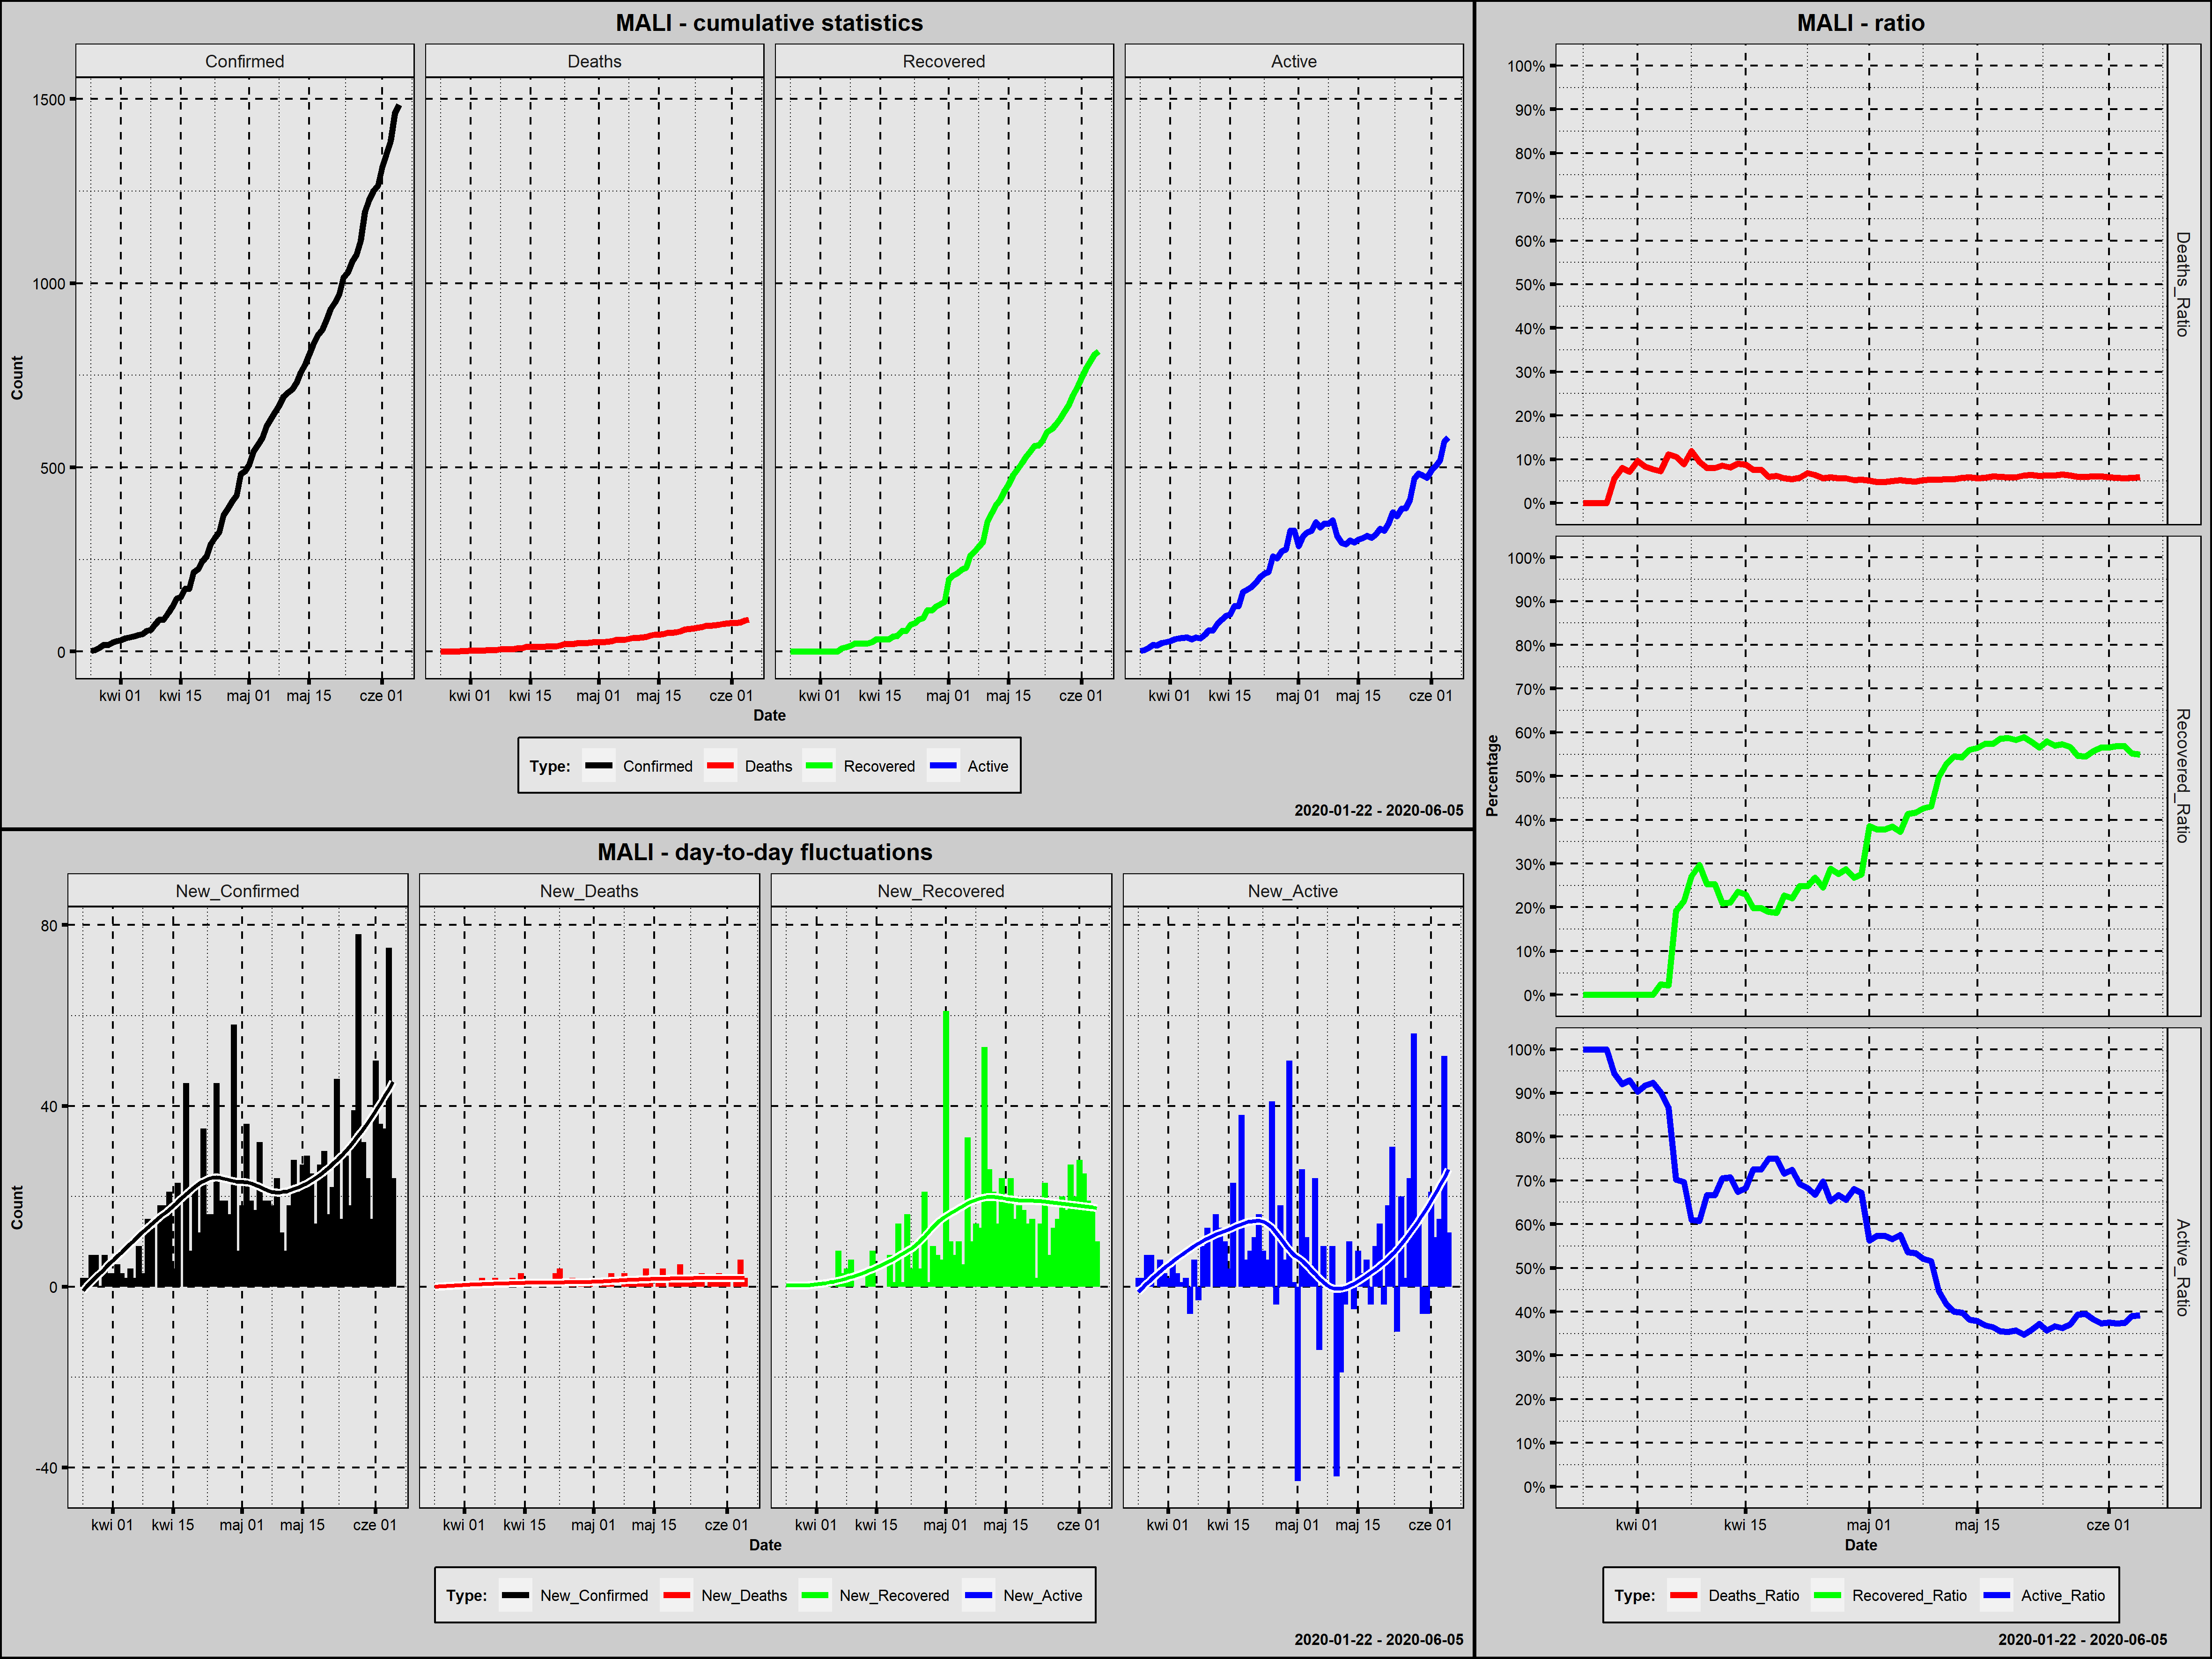

The file beside this chart, header and first rows:
Country; Date; Confirmed; New_Confirmed; Deaths; New_Deaths; Recovered; New_Recovered; Active; New_Active; Year; Month; Day; Week_Day; Deaths_Ratio; Recovered_Ratio; Active_Ratio; Day_Since_1st_Confirmed; Day_Since_100st_Confirmed
Mali; 2020-03-25; 2; 2; 0; 0; 0; 0; 2; 2; 2020; marzec; 25; środa; 0,0000; 0,0000; 1,0000; 1; 0
Mali; 2020-03-26; 4; 2; 0; 0; 0; 0; 4; 2; 2020; marzec; 26; czwartek; 0,0000; 0,0000; 1,0000; 2; 0
Mali; 2020-03-27; 11; 7; 0; 0; 0; 0; 11; 7; 2020; marzec; 27; piątek; 0,0000; 0,0000; 1,0000; 3; 0
Mali; 2020-03-28; 18; 7; 0; 0; 0; 0; 18; 7; 2020; marzec; 28; sobota; 0,0000; 0,0000; 1,0000; 4; 0
Mali; 2020-03-29; 18; 0; 1; 1; 0; 0; 17; -1; 2020; marzec; 29; niedziela; 0,0556; 0,0000; 0,9444; 5; 0
Mali; 2020-03-30; 25; 7; 2; 1; 0; 0; 23; 6; 2020; marzec; 30; poniedziałek; 0,0800; 0,0000; 0,9200; 6; 0
Mali; 2020-03-31; 28; 3; 2; 0; 0; 0; 26; 3; 2020; marzec; 31; wtorek; 0,0714; 0,0000; 0,9286; 7; 0
Mali; 2020-04-01; 31; 3; 3; 1; 0; 0; 28; 2; 2020; kwiecień; 1; środa; 0,0968; 0,0000; 0,9032; 8; 0
Mali; 2020-04-02; 36; 5; 3; 0; 0; 0; 33; 5; 2020; kwiecień; 2; czwartek; 0,0833; 0,0000; 0,9167; 9; 0
Mali; 2020-04-03; 39; 3; 3; 0; 0; 0; 36; 3; 2020; kwiecień; 3; piątek; 0,0769; 0,0000; 0,9231; 10; 0
Mali; 2020-04-04; 41; 2; 3; 0; 1; 1; 37; 1; 2020; kwiecień; 4; sobota; 0,0732; 0,0244; 0,9024; 11; 0
Mali; 2020-04-05; 45; 4; 5; 2; 1; 0; 39; 2; 2020; kwiecień; 5; niedziela; 0,1111; 0,0222; 0,8667; 12; 0
Mali; 2020-04-06; 47; 2; 5; 0; 9; 8; 33; -6; 2020; kwiecień; 6; poniedziałek; 0,1064; 0,1915; 0,7021; 13; 0
Mali; 2020-04-07; 56; 9; 5; 0; 12; 3; 39; 6; 2020; kwiecień; 7; wtorek; 0,0893; 0,2143; 0,6964; 14; 0
Mali; 2020-04-08; 59; 3; 7; 2; 16; 4; 36; -3; 2020; kwiecień; 8; środa; 0,1186; 0,2712; 0,6102; 15; 0
Mali; 2020-04-09; 74; 15; 7; 0; 22; 6; 45; 9; 2020; kwiecień; 9; czwartek; 0,0946; 0,2973; 0,6081; 16; 0
Mali; 2020-04-10; 87; 13; 7; 0; 22; 0; 58; 13; 2020; kwiecień; 10; piątek; 0,0805; 0,2529; 0,6667; 17; 0
Mali; 2020-04-11; 87; 0; 7; 0; 22; 0; 58; 0; 2020; kwiecień; 11; sobota; 0,0805; 0,2529; 0,6667; 18; 0
Mali; 2020-04-12; 105; 18; 9; 2; 22; 0; 74; 16; 2020; kwiecień; 12; niedziela; 0,0857; 0,2095; 0,7048; 19; 1
Mali; 2020-04-13; 123; 18; 10; 1; 26; 4; 87; 13; 2020; kwiecień; 13; poniedziałek; 0,0813; 0,2114; 0,7073; 20; 2
Mali; 2020-04-14; 144; 21; 13; 3; 34; 8; 97; 10; 2020; kwiecień; 14; wtorek; 0,0903; 0,2361; 0,6736; 21; 3
Mali; 2020-04-15; 148; 4; 13; 0; 34; 0; 101; 4; 2020; kwiecień; 15; środa; 0,0878; 0,2297; 0,6824; 22; 4
Mali; 2020-04-16; 171; 23; 13; 0; 34; 0; 124; 23; 2020; kwiecień; 16; czwartek; 0,0760; 0,1988; 0,7251; 23; 5
Mali; 2020-04-17; 171; 0; 13; 0; 34; 0; 124; 0; 2020; kwiecień; 17; piątek; 0,0760; 0,1988; 0,7251; 24; 6
Mali; 2020-04-18; 216; 45; 13; 0; 41; 7; 162; 38; 2020; kwiecień; 18; sobota; 0,0602; 0,1898; 0,7500; 25; 7
Mali; 2020-04-19; 224; 8; 14; 1; 42; 1; 168; 6; 2020; kwiecień; 19; niedziela; 0,0625; 0,1875; 0,7500; 26; 8
Mali; 2020-04-20; 246; 22; 14; 0; 56; 14; 176; 8; 2020; kwiecień; 20; poniedziałek; 0,0569; 0,2276; 0,7154; 27; 9
Mali; 2020-04-21; 258; 12; 14; 0; 57; 1; 187; 11; 2020; kwiecień; 21; wtorek; 0,0543; 0,2209; 0,7248; 28; 10
Mali; 2020-04-22; 293; 35; 17; 3; 73; 16; 203; 16; 2020; kwiecień; 22; środa; 0,0580; 0,2491; 0,6928; 29; 11
Mali; 2020-04-23; 309; 16; 21; 4; 77; 4; 211; 8; 2020; kwiecień; 23; czwartek; 0,0680; 0,2492; 0,6828; 30; 12
Mali; 2020-04-24; 325; 16; 21; 0; 87; 10; 217; 6; 2020; kwiecień; 24; piątek; 0,0646; 0,2677; 0,6677; 31; 13
Mali; 2020-04-25; 370; 45; 21; 0; 91; 4; 258; 41; 2020; kwiecień; 25; sobota; 0,0568; 0,2459; 0,6973; 32; 14
Mali; 2020-04-26; 389; 19; 23; 2; 112; 21; 254; -4; 2020; kwiecień; 26; niedziela; 0,0591; 0,2879; 0,6530; 33; 15
Mali; 2020-04-27; 408; 19; 23; 0; 113; 1; 272; 18; 2020; kwiecień; 27; poniedziałek; 0,0564; 0,2770; 0,6667; 34; 16
Mali; 2020-04-28; 424; 16; 24; 1; 122; 9; 278; 6; 2020; kwiecień; 28; wtorek; 0,0566; 0,2877; 0,6557; 35; 17
Mali; 2020-04-29; 482; 58; 25; 1; 129; 7; 328; 50; 2020; kwiecień; 29; środa; 0,0519; 0,2676; 0,6805; 36; 18
Mali; 2020-04-30; 490; 8; 26; 1; 135; 6; 329; 1; 2020; kwiecień; 30; czwartek; 0,0531; 0,2755; 0,6714; 37; 19
Mali; 2020-05-01; 508; 18; 26; 0; 196; 61; 286; -43; 2020; maj; 1; piątek; 0,0512; 0,3858; 0,5630; 38; 20
Mali; 2020-05-02; 544; 36; 26; 0; 206; 10; 312; 26; 2020; maj; 2; sobota; 0,0478; 0,3787; 0,5735; 39; 21
Mali; 2020-05-03; 563; 19; 27; 1; 213; 7; 323; 11; 2020; maj; 3; niedziela; 0,0480; 0,3783; 0,5737; 40; 22
Mali; 2020-05-04; 580; 17; 29; 2; 223; 10; 328; 5; 2020; maj; 4; poniedziałek; 0,0500; 0,3845; 0,5655; 41; 23
Mali; 2020-05-05; 612; 32; 32; 3; 228; 5; 352; 24; 2020; maj; 5; wtorek; 0,0523; 0,3725; 0,5752; 42; 24
Mali; 2020-05-06; 631; 19; 32; 0; 261; 33; 338; -14; 2020; maj; 6; środa; 0,0507; 0,4136; 0,5357; 43; 25
Mali; 2020-05-07; 650; 19; 32; 0; 271; 10; 347; 9; 2020; maj; 7; czwartek; 0,0492; 0,4169; 0,5338; 44; 26
Mali; 2020-05-08; 668; 18; 35; 3; 285; 14; 348; 1; 2020; maj; 8; piątek; 0,0524; 0,4266; 0,5210; 45; 27
Mali; 2020-05-09; 692; 24; 37; 2; 298; 13; 357; 9; 2020; maj; 9; sobota; 0,0535; 0,4306; 0,5159; 46; 28
Mali; 2020-05-10; 704; 12; 38; 1; 351; 53; 315; -42; 2020; maj; 10; niedziela; 0,0540; 0,4986; 0,4474; 47; 29
Mali; 2020-05-11; 712; 8; 39; 1; 377; 26; 296; -19; 2020; maj; 11; poniedziałek; 0,0548; 0,5295; 0,4157; 48; 30
Mali; 2020-05-12; 730; 18; 40; 1; 398; 21; 292; -4; 2020; maj; 12; wtorek; 0,0548; 0,5452; 0,4000; 49; 31
Mali; 2020-05-13; 758; 28; 44; 4; 412; 14; 302; 10; 2020; maj; 13; środa; 0,0580; 0,5435; 0,3984; 50; 32
Mali; 2020-05-14; 779; 21; 46; 2; 436; 24; 297; -5; 2020; maj; 14; czwartek; 0,0591; 0,5597; 0,3813; 51; 33
Mali; 2020-05-15; 806; 27; 46; 0; 455; 19; 305; 8; 2020; maj; 15; piątek; 0,0571; 0,5645; 0,3784; 52; 34
Mali; 2020-05-16; 835; 29; 48; 2; 479; 24; 308; 3; 2020; maj; 16; sobota; 0,0575; 0,5737; 0,3689; 53; 35
Mali; 2020-05-17; 860; 25; 52; 4; 494; 15; 314; 6; 2020; maj; 17; niedziela; 0,0605; 0,5744; 0,3651; 54; 36
Mali; 2020-05-18; 874; 14; 52; 0; 512; 18; 310; -4; 2020; maj; 18; poniedziałek; 0,0595; 0,5858; 0,3547; 55; 37
Mali; 2020-05-19; 901; 27; 53; 1; 529; 17; 319; 9; 2020; maj; 19; wtorek; 0,0588; 0,5871; 0,3541; 56; 38
Mali; 2020-05-20; 931; 30; 55; 2; 543; 14; 333; 14; 2020; maj; 20; środa; 0,0591; 0,5832; 0,3577; 57; 39
Mali; 2020-05-21; 947; 16; 60; 5; 558; 15; 329; -4; 2020; maj; 21; czwartek; 0,0634; 0,5892; 0,3474; 58; 40
Mali; 2020-05-22; 969; 22; 62; 2; 560; 2; 347; 18; 2020; maj; 22; piątek; 0,0640; 0,5779; 0,3581; 59; 41
Mali; 2020-05-23; 1015; 46; 63; 1; 574; 14; 378; 31; 2020; maj; 23; sobota; 0,0621; 0,5655; 0,3724; 60; 42
... 13 more rows
